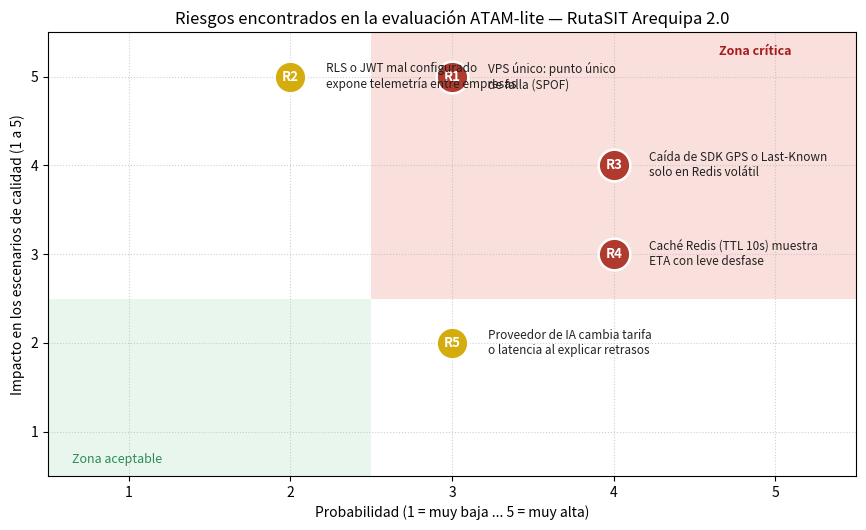

Python code for this plot:
"""Generador de la Matriz de Probabilidad e Impacto de riesgos ATAM-lite (E7 - RutaSIT Arequipa)."""
from __future__ import annotations
import os


def generar_matriz_riesgos(ruta_salida: str = "docs/architecture/img/matriz_riesgos.png") -> None:
    import matplotlib

    matplotlib.use("Agg")
    import matplotlib.pyplot as plt
    from matplotlib.patches import Rectangle

    os.makedirs(os.path.dirname(ruta_salida), exist_ok=True)
    fig, ax = plt.subplots(figsize=(8.8, 5.4))

    # Zonas de fondo (Verde = aceptable, Roja = zona crítica)
    ax.add_patch(Rectangle((0.5, 0.5), 2.0, 2.0, facecolor="#E6F5EA", alpha=0.85))
    ax.add_patch(Rectangle((2.5, 2.5), 3.0, 3.0, facecolor="#FADBD8", alpha=0.85))

    ax.text(0.65, 0.65, "Zona aceptable", color="#2E8B57", fontsize=9, fontstyle="italic")
    ax.text(4.65, 5.25, "Zona crítica", color="#A61C1C", fontsize=9, fontstyle="italic", fontweight="bold")

    riesgos = [
        ("R1", 3.0, 5.0, "#B03A2E", "VPS único: punto único\nde falla (SPOF)"),
        ("R2", 2.0, 5.0, "#D4AC0D", "RLS o JWT mal configurado\nexpone telemetría entre empresas"),
        ("R3", 4.0, 4.0, "#B03A2E", "Caída de SDK GPS o Last-Known\nsolo en Redis volátil"),
        ("R4", 4.0, 3.0, "#B03A2E", "Caché Redis (TTL 10s) muestra\nETA con leve desfase"),
        ("R5", 3.0, 2.0, "#D4AC0D", "Proveedor de IA cambia tarifa\no latencia al explicar retrasos"),
    ]

    for codigo, prob, imp, color, texto in riesgos:
        ax.scatter(prob, imp, s=520, color=color, edgecolors="white", linewidth=1.8, zorder=4)
        ax.text(prob, imp, codigo, ha="center", va="center", color="white", fontweight="bold", fontsize=9.5, zorder=5)
        offset_x = 0.22 if prob < 4.3 else -1.35
        ax.text(prob + offset_x, imp, texto, va="center", fontsize=8.5, color="#222222", zorder=5)

    ax.set_xlim(0.5, 5.5)
    ax.set_ylim(0.5, 5.5)
    ax.set_xticks([1, 2, 3, 4, 5])
    ax.set_yticks([1, 2, 3, 4, 5])
    ax.set_xlabel("Probabilidad (1 = muy baja ... 5 = muy alta)")
    ax.set_ylabel("Impacto en los escenarios de calidad (1 a 5)")
    ax.set_title("Riesgos encontrados en la evaluación ATAM-lite — RutaSIT Arequipa 2.0")
    ax.grid(True, linestyle=":", alpha=0.6)

    plt.tight_layout()
    plt.savefig(ruta_salida, dpi=150)
    plt.close(fig)


if __name__ == "__main__":
    generar_matriz_riesgos()
    print("Matriz de riesgos generada en docs/architecture/img/matriz_riesgos.png")
